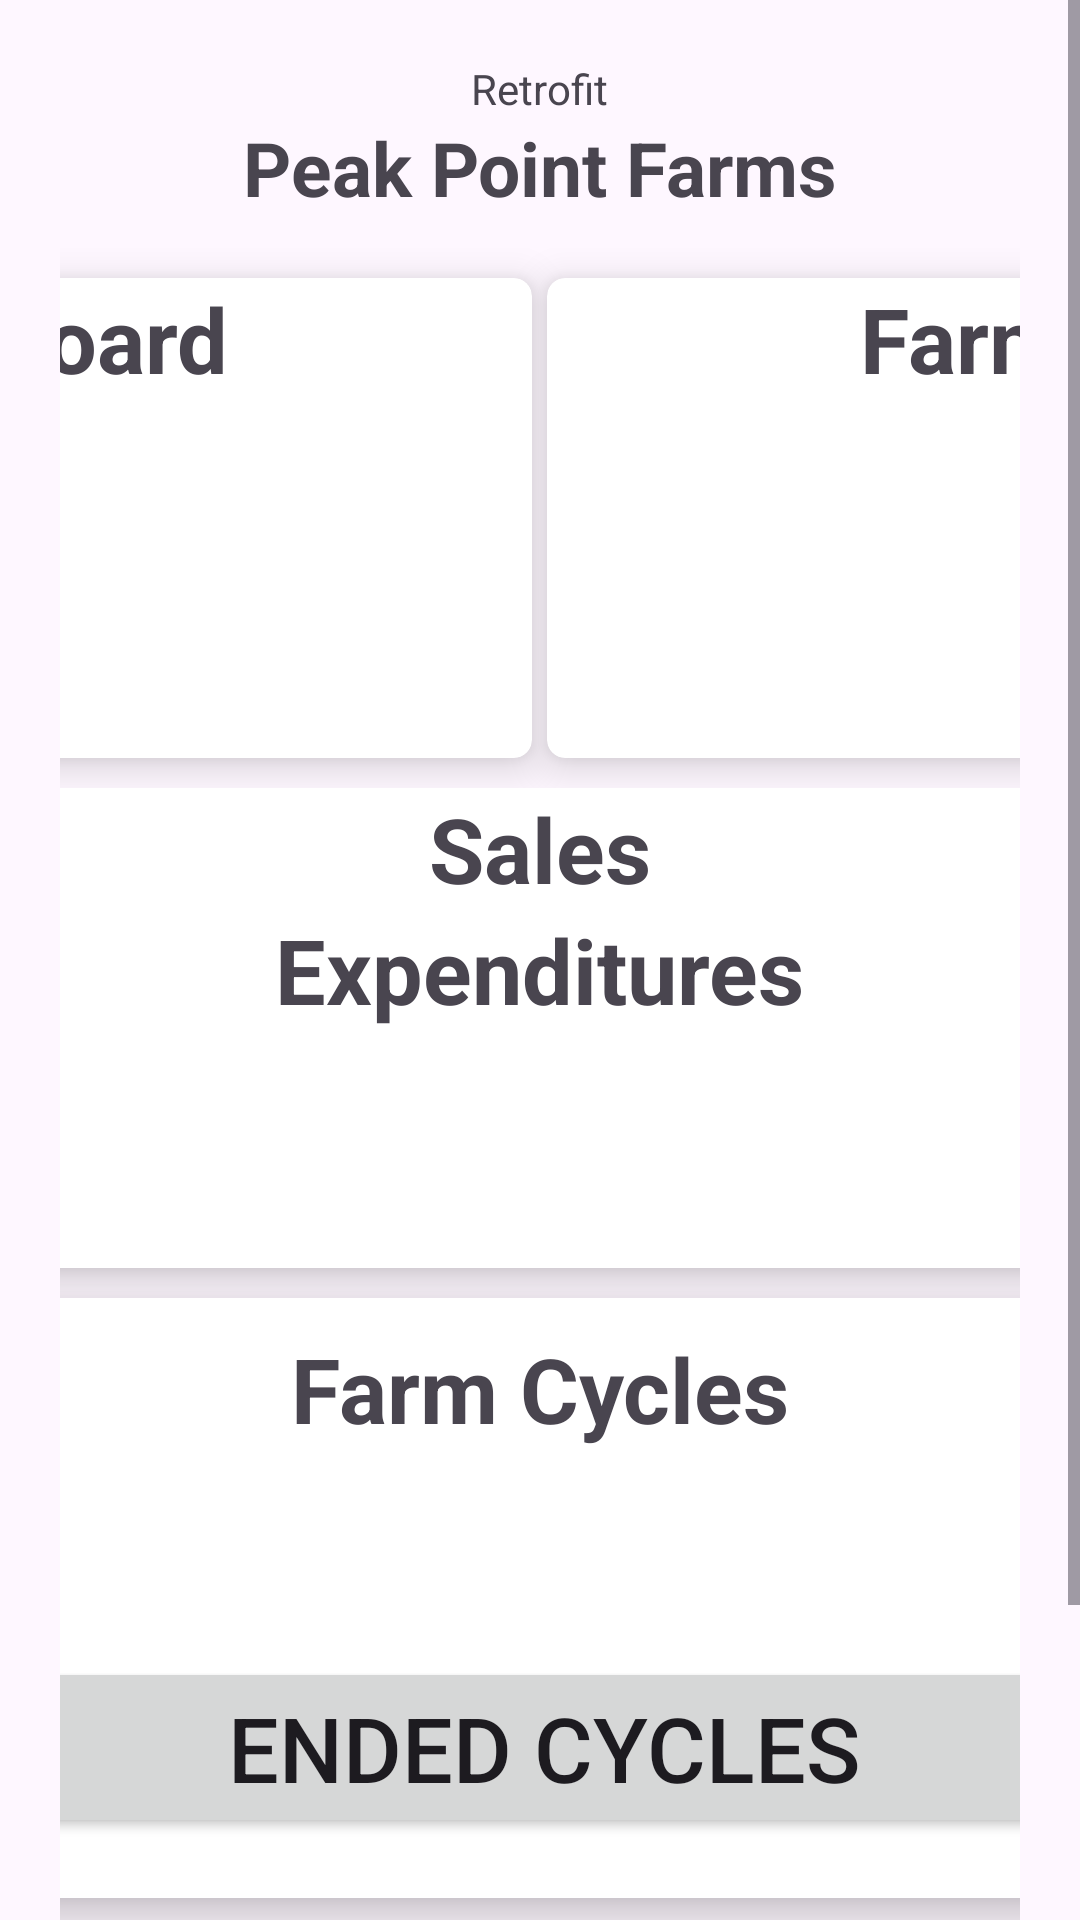

Write the Android layout XML for this screen, with the resource values it uses.
<!-- AndroidManifest.xml: application theme Theme.F_manager -->
<!-- res/layout/activity_main.xml -->
<?xml version="1.0" encoding="utf-8"?>
<ScrollView
    xmlns:android="http://schemas.android.com/apk/res/android"
    android:layout_width="match_parent"
    android:layout_height="match_parent">
<LinearLayout
    xmlns:android="http://schemas.android.com/apk/res/android"
    xmlns:app="http://schemas.android.com/apk/res-auto"
    xmlns:tools="http://schemas.android.com/tools"
    android:layout_width="match_parent"
    android:layout_height="match_parent"
    tools:context=".MainActivity"
    android:id="@+id/main"
    android:orientation="vertical"
    android:padding="10dp">
    <LinearLayout
        android:layout_width="match_parent"
        android:layout_height="match_parent"
        android:gravity="center_horizontal"
        android:orientation="vertical"
        android:padding="10dp">
        <TextView
            android:id="@+id/textview"
            android:layout_width="wrap_content"
            android:layout_height="wrap_content"
            android:text="Retrofit" />
        <TextView
            android:layout_width="wrap_content"
            android:layout_height="wrap_content"
            android:textSize="25sp"
            android:textStyle="bold"
            android:text="Peak Point Farms" />

        <LinearLayout
            android:layout_width="700dp"
            android:layout_height="wrap_content"
            android:orientation="horizontal"
            android:layout_marginTop="10dp">
            <androidx.cardview.widget.CardView
                android:id="@+id/dashBoardCard"
                android:layout_width="0dp"
                android:layout_height="160dp"
                android:layout_marginTop="10dp"
                android:layout_marginRight="5dp"
                android:layout_weight="1"
                android:clickable="true"
                app:cardCornerRadius="6dp"
                app:cardElevation="8dp">
                <TextView
                    android:layout_width="wrap_content"
                    android:layout_height="wrap_content"
                    android:layout_gravity="center_horizontal"
                    android:text="Dashboard"
                    android:textSize="30sp"
                    android:textStyle="bold" />
            </androidx.cardview.widget.CardView>

            <androidx.cardview.widget.CardView
                android:id="@+id/farmstats_card"
                android:layout_width="0dp"
                android:layout_height="160dp"
                android:layout_marginTop="10dp"
                android:layout_marginBottom="10dp"
                android:layout_weight="1"
                android:clickable="true"
                app:cardCornerRadius="6dp"
                app:cardElevation="8dp">

                <TextView
                    android:layout_width="wrap_content"
                    android:layout_height="wrap_content"
                    android:layout_gravity="center_horizontal"
                    android:text="FarmStats"
                    android:textSize="30sp"
                    android:textStyle="bold" />
            </androidx.cardview.widget.CardView>
        </LinearLayout>

        <LinearLayout
            android:layout_width="700dp"
            android:layout_height="wrap_content"
            android:orientation="horizontal">
            <androidx.cardview.widget.CardView
                android:id="@+id/expenditureCard"
                android:layout_width="0dp"
                android:layout_height="160dp"
                android:layout_marginBottom="10dp"
                android:layout_weight="1"
                android:clickable="true"
                app:cardCornerRadius="6dp"
                app:cardElevation="8dp">
                <LinearLayout
                    android:layout_width="700dp"
                    android:layout_height="wrap_content"
                    android:orientation="vertical">
                <TextView
                    android:layout_width="wrap_content"
                    android:layout_height="wrap_content"
                    android:layout_gravity="center_horizontal"
                    android:text="Sales"
                    android:textSize="30sp"
                    android:textStyle="bold" />
                <TextView
                    android:layout_width="wrap_content"
                    android:layout_height="wrap_content"
                    android:layout_gravity="center_horizontal"
                    android:text="Expenditures"
                    android:textSize="30sp"
                    android:textStyle="bold" />
                </LinearLayout>
            </androidx.cardview.widget.CardView>
        </LinearLayout>


        <androidx.cardview.widget.CardView
            android:id="@+id/farm_cycle_card"
            android:layout_width="700dp"
            android:layout_height="200dp"
            android:layout_marginBottom="10dp"
            android:clickable="true"
            app:cardCornerRadius="6dp"
            app:cardElevation="8dp">

            <TextView
                android:id="@+id/textview_farm_cycles"
                android:layout_width="wrap_content"
                android:layout_height="wrap_content"
                android:layout_gravity="center_horizontal"
                android:layout_marginTop="10dp"
                android:text="Farm Cycles"
                android:textSize="30sp"
                android:textStyle="bold" />
            <LinearLayout
                android:layout_width="match_parent"
                android:layout_height="match_parent"
                android:layout_marginTop="40dp"
                android:gravity="bottom"
                android:orientation="horizontal"
                android:paddingLeft="3dp"
                android:paddingRight="3dp">

                
                <Button
                    android:id="@+id/button_ToEndedCycles"
                    android:layout_width="0dp"
                    android:layout_height="wrap_content"
                    android:layout_marginLeft="3dp"
                    android:layout_marginTop="20dp"
                    android:textSize="30sp"
                    android:layout_weight="1"
                    android:text="Ended Cycles" />
            </LinearLayout>
        </androidx.cardview.widget.CardView>
        <TextView
            android:layout_width="wrap_content"
            android:layout_height="wrap_content"
            android:layout_marginTop="10dp"
            android:text="Add Excel Data Sheet"
            android:textSize="20sp" />
        <com.google.android.material.floatingactionbutton.FloatingActionButton
            android:id="@+id/floatingButtonReadExcel"
            android:layout_width="wrap_content"
            android:layout_height="wrap_content"
            android:layout_marginTop="10dp"
            android:clickable="true"
            android:contentDescription="TODO"
            app:srcCompat="@android:drawable/ic_input_add" />
    </LinearLayout>
</LinearLayout>
</ScrollView>
<!-- resources referenced by this layout -->
<resources>
  <style name="Theme.F_manager" parent="Base.Theme.F_manager" />
  <style name="Base.Theme.F_manager" parent="Theme.Material3.DayNight.NoActionBar">
          
          
      </style>
</resources>
